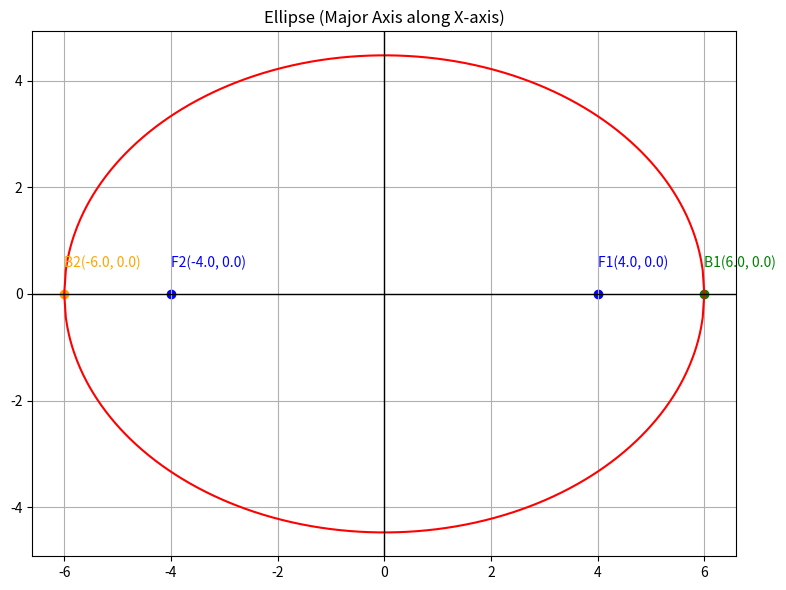

Source code (Python): (Note: this script raises an exception after producing the figure.)
import numpy as np
import matplotlib.pyplot as plt
import os

# save figure in figs folder
figs_folder = os.path.join("..", "figs")

# Given ellipse parameters
f1 = (4.0, 0.0)
f2 = (-4.0, 0.0)
vert = (6.0, 0.0)
vert2 = (-6.0, 0.0)

# semi-major and semi-minor axes
a = vert[0]    # semi-major axis (along x-axis)
c_f = f1[0]    # distance to focus from origin
b = np.sqrt(a**2 - c_f**2)  # semi-minor axis (along y-axis)

# x and y values for ellipse
x_vals = np.linspace(-a, a, 400)
y_upper = b * np.sqrt(1 - (x_vals**2 / a**2))
y_lower = -y_upper

# Plotting
fig, ax = plt.subplots(figsize=(8, 8))
ax.plot(x_vals, y_upper, 'r')
ax.plot(x_vals, y_lower, 'r')

# plot foci
ax.scatter([f1[0], f2[0]], [f1[1], f2[1]], color="blue")
ax.text(f1[0], f1[1] + 0.5, f"F1{f1}", fontsize=10, color="blue")
ax.text(f2[0], f2[1] + 0.5, f"F2{f2}", fontsize=10, color="blue")

# plot vertices
ax.scatter([vert[0]], [vert[1]], color="green")
ax.text(vert[0], vert[1] + 0.5, f"B1{vert}", fontsize=10, color="green")

ax.scatter([vert2[0]], [vert2[1]], color="orange")
ax.text(vert2[0], vert2[1] + 0.5, f"B2{vert2}", fontsize=10, color="orange")

# center axes
ax.axhline(0, color='black', linewidth=1)
ax.axvline(0, color='black', linewidth=1)

# formatting
ax.set_aspect('equal')
ax.set_title("Ellipse (Major Axis along X-axis)")
ax.grid(True)

# save figure
plt.tight_layout()
fig.savefig(os.path.join(figs_folder, "ellipse.png"))
plt.show()
